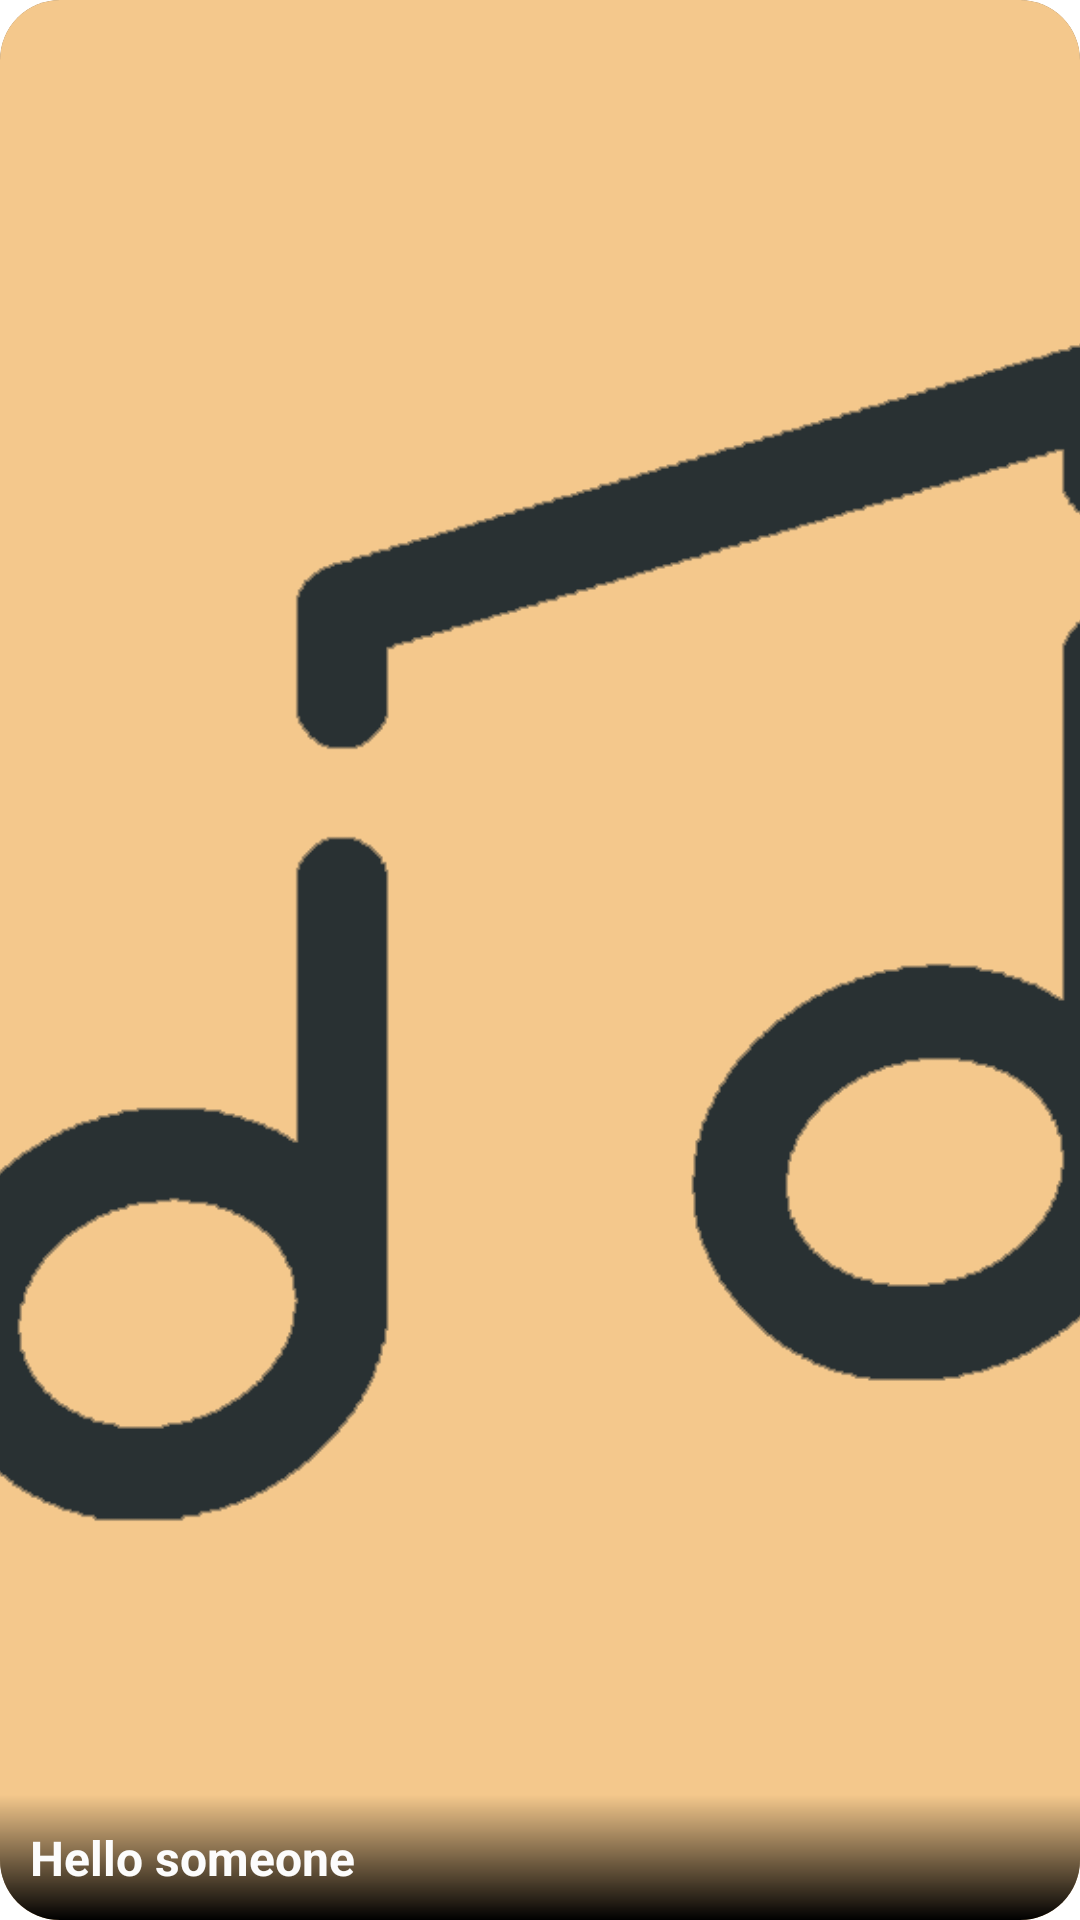

Produce the Android XML layout that renders to this screen, including the resource entries it uses.
<!-- AndroidManifest.xml: application theme Theme.MusicApp -->
<!-- res/layout/playlist.xml -->
<?xml version="1.0" encoding="utf-8"?>
<androidx.cardview.widget.CardView xmlns:android="http://schemas.android.com/apk/res/android"
    android:layout_width="match_parent"
    android:layout_height="150dp"
    xmlns:app="http://schemas.android.com/apk/res-auto"
    app:cardCornerRadius="20dp"
    app:cardElevation="8dp"
    android:layout_marginVertical="10dp"
    android:layout_marginHorizontal="10dp"
    android:foreground="?attr/selectableItemBackground"
    android:layout_gravity="center_horizontal"
    >

    <androidx.constraintlayout.widget.ConstraintLayout
        android:layout_width="match_parent"
        android:layout_height="match_parent"
        >

        <ImageView
            android:id="@+id/left_img_upper"
            app:layout_constraintTop_toTopOf="parent"
            app:layout_constraintStart_toStartOf="parent"
            app:layout_constraintBottom_toTopOf="@id/left_img_lower"
            app:layout_constraintEnd_toStartOf="@id/right_img_upper"
            android:layout_width="0dp"
            android:layout_height="0dp"
            android:scaleType="centerCrop"
            android:src="@drawable/tone_yellow"
            />

        <ImageView
            android:visibility="gone"
            app:layout_constraintBottom_toTopOf="@id/right_img_lower"
            android:id="@+id/right_img_upper"
            app:layout_constraintTop_toTopOf="parent"
            app:layout_constraintStart_toEndOf="@id/left_img_upper"
            app:layout_constraintEnd_toEndOf="parent"
            android:layout_width="0dp"
            android:layout_height="0dp"
            android:scaleType="centerCrop"
            />

        <ImageView
            android:visibility="gone"
            android:id="@+id/right_img_lower"
            app:layout_constraintTop_toBottomOf="@id/right_img_upper"
            app:layout_constraintStart_toEndOf="@id/left_img_upper"
            app:layout_constraintEnd_toEndOf="parent"
            app:layout_constraintBottom_toBottomOf="parent"
            android:layout_width="0dp"
            android:layout_height="0dp"
            android:scaleType="centerCrop"
            />

        <ImageView
            android:visibility="gone"
            android:id="@+id/left_img_lower"
            app:layout_constraintTop_toBottomOf="@id/left_img_upper"
            app:layout_constraintStart_toStartOf="parent"
            app:layout_constraintEnd_toStartOf="@id/right_img_lower"
            app:layout_constraintBottom_toBottomOf="parent"
            android:layout_width="0dp"
            android:layout_height="0dp"
            android:scaleType="centerCrop"
            />

        <FrameLayout
            android:layout_width="0dp"
            android:layout_height="wrap_content"
            app:layout_constraintBottom_toBottomOf="parent"
            app:layout_constraintStart_toStartOf="parent"
            app:layout_constraintEnd_toEndOf="parent"
            android:background="@drawable/playlist_item_gradient"
            >
            <TextView
                android:layout_marginBottom="10dp"
                android:id="@+id/playlistName"
                android:gravity="start|center_vertical"
                android:layout_width="match_parent"
                android:layout_height="wrap_content"
                android:layout_marginHorizontal="10dp"
                android:layout_marginTop="10dp"
                android:text="Hello someone"
                android:maxLines="2"
                android:ellipsize="end"
                android:textStyle="bold"
                android:textSize="@dimen/body1"
                android:textColor="@color/white"
                />

        </FrameLayout>

    </androidx.constraintlayout.widget.ConstraintLayout>


</androidx.cardview.widget.CardView>
<!-- resources referenced by this layout -->
<resources>
  <color name="white">#fffcfcfc</color>
  <dimen name="body1">16sp</dimen>
  <!-- drawable playlist_item_gradient (drawable) -->
  <?xml version="1.0" encoding="utf-8"?>
  <shape xmlns:android="http://schemas.android.com/apk/res/android">
  <gradient
  android:startColor="@color/black"
  android:angle="90"/>
  </shape>
  <!-- drawable tone_yellow: png bitmap (drawable, 12360 bytes) -->
  <style name="Theme.MusicApp" parent="Theme.Material3.Light.NoActionBar">
          <item name="colorPrimary">@color/orange</item>
  
          <item name="colorPrimaryVariant">@color/orange</item>
          <item name="colorOnPrimary">@color/white</item>
          <item name="colorSecondary">@color/black</item>
          <item name="colorSecondaryVariant">@color/gray</item>
          <item name="colorOnSecondary">@color/white</item>
  
          
          <item name="android:navigationBarColor">@android:color/transparent</item>
          <item name="android:statusBarColor">@android:color/transparent</item>
          <item name="android:windowLightStatusBar">?attr/isLightTheme</item>
  
          <item name="actionOverflowMenuStyle">@style/popupOverflowMenu</item>
      </style>
  <color name="black">#FF000000</color>
  <color name="orange">#ff6428</color>
  <color name="gray">#acacac</color>
  <style name="popupOverflowMenu" parent="@style/Widget.MaterialComponents.PopupMenu">
          <item name="android:popupBackground">@drawable/rounded_corners_shape</item>
          <item name="android:background">@color/black</item>
          <item name="colorSecondary">@color/black</item>
      </style>
  <!-- drawable rounded_corners_shape (drawable) -->
  <?xml version="1.0" encoding="utf-8"?>
  <shape
      android:shape="rectangle"
      xmlns:android="http://schemas.android.com/apk/res/android">
      <corners android:radius="20dp"/>
      <solid android:color="@color/white"/>
  </shape>
</resources>
